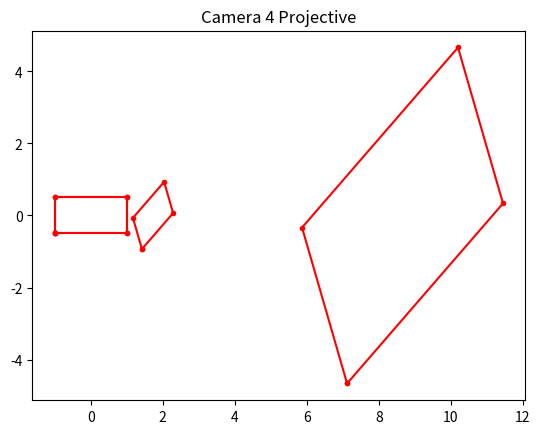

Here is the Python script that generated this plot:
import numpy as np
import matplotlib.pyplot as plt

# convert points from euclidian to homogeneous
def to_homog(points):
        points=np.vstack([points,[1,1,1,1]])
        points_homog=points
        return points_homog

# convert points from homogeneous to euclidian
def from_homog(points_homog):
    points=np.delete(points_homog,3,axis=0)
    return points

# project 3D euclidian points to 2D euclidian
def project_points(P_int, P_ext, pts):
    mat_t=np.dot(P_int,P_ext)
    pts_2d=np.dot(mat_t,to_homog(pts))
    print(pts_2d)
    return pts_2d

def camera1():
        P_int_proj = np.eye(3, 4)
        P_ext = np.eye(4, 4)
        return P_int_proj, P_ext

def camera2():
        P_int_proj = np.eye(3, 4)
        print(P_int_proj)
        P_ext=np.array([[1,0,0,0],[0,1,0,0],[0,0,1,1],[0,0,0,1]])
        return P_int_proj, P_ext

def camera3():
        P_int_proj=np.array([[1,0,0,0],[0,1,0,0],[0,0,1,0]])
        rot_y=np.array([[np.cos(60*np.pi/180),0,np.sin(60*np.pi/180),0],[0,1,0,0],[-np.sin(60*np.pi/180),0,np.cos(60*np.pi/180),0],[0,0,0,1]])
        rot_z=np.array([[np.cos(30*np.pi/180),-np.sin(30*np.pi/180),0,0],[np.sin(30*np.pi/180),np.cos(30*np.pi/180),0,0],[0,0,1,0],[0,0,0,1]])
        t1=np.array([[1,0,0,0],[0,1,0,0],[0,0,1,1],[0,0,0,1]])
        P_ext=np.dot(rot_y,rot_z)
        P_ext=np.dot(t1,P_ext)
        return P_int_proj, P_ext

def camera4():
        P_int_proj=np.array([[5,0,0,0],[0,5,0,0],[0,0,5,0]])
        rot_y=np.array([[np.cos(60*np.pi/180),0,np.sin(60*np.pi/180),0],[0,1,0,0],[-np.sin(60*np.pi/180),0,np.cos(60*np.pi/180),0],[0,0,0,1]])
        rot_z=np.array([[np.cos(30*np.pi/180),-np.sin(30*np.pi/180),0,0],[np.sin(30*np.pi/180),np.cos(30*np.pi/180),0,0],[0,0,1,0],[0,0,0,1]])
        t1=np.array([[1,0,0,0],[0,1,0,0],[0,0,1,13],[0,0,0,1]])
        P_ext=np.dot(rot_y,rot_z)
        P_ext=np.dot(t1,P_ext)
        return P_int_proj, P_ext


# test code. Do not modify

def plot_points (points, title='', style='.-r', axis=[]):
    inds = list(range(points.shape[1])) + [0]
    plt.plot(points[0, inds], points[1, inds], style)
    if title:
        plt.title(title)
    if axis:
        plt.axis('scaled')
        # plt.axis(axis)

def main():
    point1 = np.array([[-1, -0.5, 2]]).T
    point2 = np.array([[1, -0.5, 2]]).T
    point3 = np.array([[1, 0.5, 2]]).T
    point4 = np.array([[-1, 0.5, 2]]).T
    points = np.hstack((point1, point2, point3, point4))
    
    for i, camera in enumerate([camera1, camera2, camera3, camera4]):
        P_int_proj, P_ext = camera()
        plot_points(project_points(P_int_proj, P_ext, points), title='Camera %d Projective' %(i + 1), axis=[-0.6, 0.6, -0.6, 0.6])
        plt.show()
        
main()
